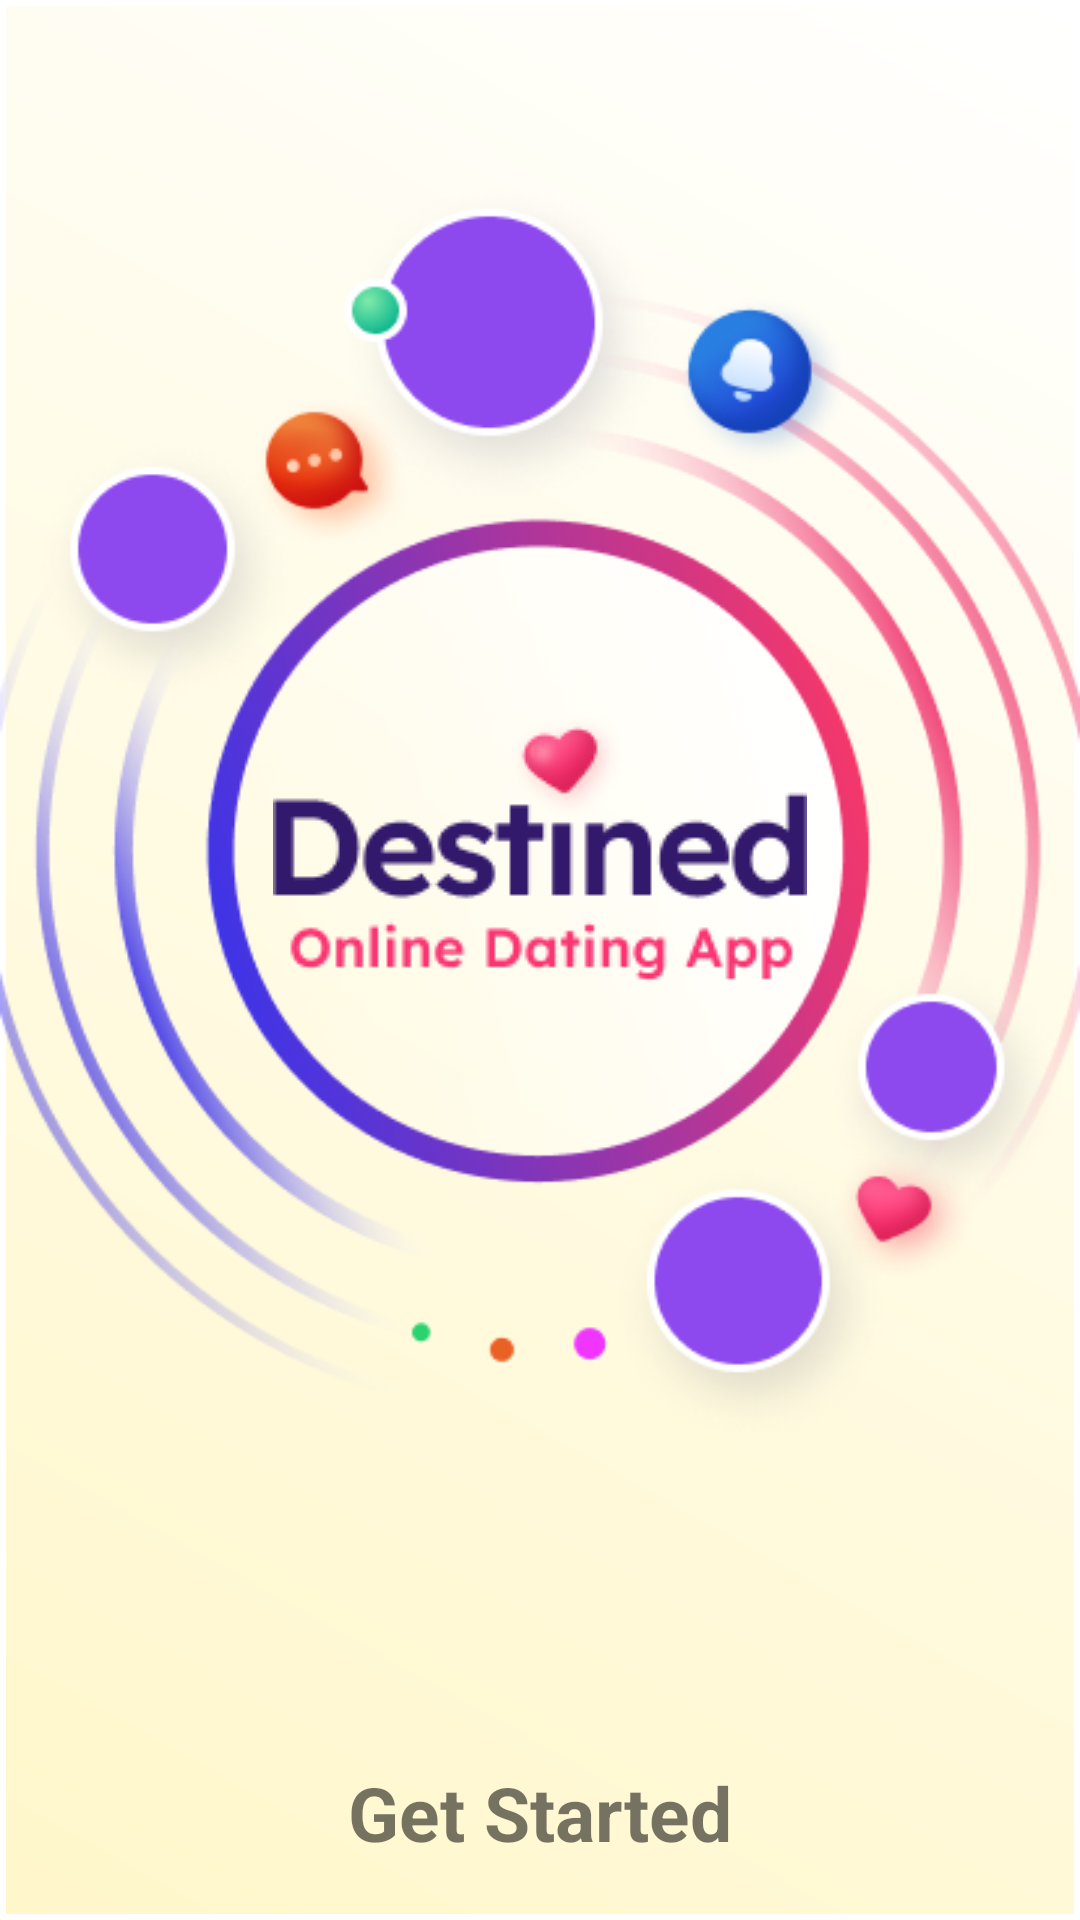

Write the Android layout XML for this screen, with the resource values it uses.
<!-- AndroidManifest.xml: application theme Theme.MyApplication -->
<!-- res/layout/activity_splash.xml -->
<?xml version="1.0" encoding="utf-8"?>
<LinearLayout xmlns:android="http://schemas.android.com/apk/res/android"
    xmlns:tools="http://schemas.android.com/tools"
    android:id="@+id/main"
    android:layout_width="match_parent"
    android:layout_height="match_parent"
    android:orientation="vertical"
    tools:context=".SplashActivity">
    <FrameLayout
        android:layout_width="match_parent"
        android:layout_height="0dp"
        android:layout_weight="0.8">
        <ImageView
            android:layout_width="match_parent"
            android:layout_height="wrap_content"
            android:contentDescription="@string/todo"
            android:src="@drawable/graphics"
            android:layout_gravity="center"/>
        <ImageView
            android:layout_width="match_parent"
            android:layout_height="wrap_content"
            android:contentDescription="@string/todo1"
            android:src="@drawable/logosplash"
            android:layout_gravity="center"/>
    </FrameLayout>

    <LinearLayout
        android:layout_width="match_parent"
        android:layout_height="0dp"
        android:layout_weight="0.1"
        android:gravity="center"
        android:orientation="horizontal">
        <TextView
            android:id="@+id/Textgradient"
            android:layout_width="wrap_content"
            android:layout_height="wrap_content"
            android:textSize="25sp"
            android:textStyle="bold"
            android:clickable="true"
            android:focusable="true"
            android:padding="16dp"
            android:text="Get Started"/>
    </LinearLayout>

</LinearLayout>
<!-- resources referenced by this layout -->
<resources>
  <!-- drawable graphics: png bitmap (drawable, 129579 bytes) -->
  <!-- drawable logosplash: png bitmap (drawable, 8121 bytes) -->
  <string name="todo">TODO</string>
  <string name="todo1">TODO</string>
  <style name="Theme.MyApplication" parent="Theme.MaterialComponents.DayNight.NoActionBar">
          <item name="android:windowSplashScreenBackground">@drawable/gradient_background</item>
          <item name="android:windowBackground">@drawable/bg_gradient</item>
          <item name="android:windowSplashScreenAnimatedIcon">@drawable/logobgcircle</item>
      </style>
  <!-- drawable gradient_background (drawable) -->
  <?xml version="1.0" encoding="utf-8"?>
  <shape
      xmlns:android="http://schemas.android.com/apk/res/android"
      android:shape="rectangle">
      <gradient
          android:type="linear"
          android:startColor="#FA457E"
          android:endColor="#7B49FF"
          android:angle="45"/>
  </shape>
  <!-- drawable bg_gradient (drawable) -->
  <?xml version="1.0" encoding="utf-8"?>
  <layer-list xmlns:android="http://schemas.android.com/apk/res/android">
      <item android:top="2dp" android:bottom="2dp" android:left="2dp" android:right="2dp">
          <shape android:shape="rectangle">
              <gradient
                  android:startColor="#FFF7CA"
                  android:endColor="#FFFFFF"
                  android:angle="45" />
          </shape>
      </item>
  </layer-list>
  <!-- drawable logobgcircle: png bitmap (drawable, 309201 bytes) -->
</resources>
